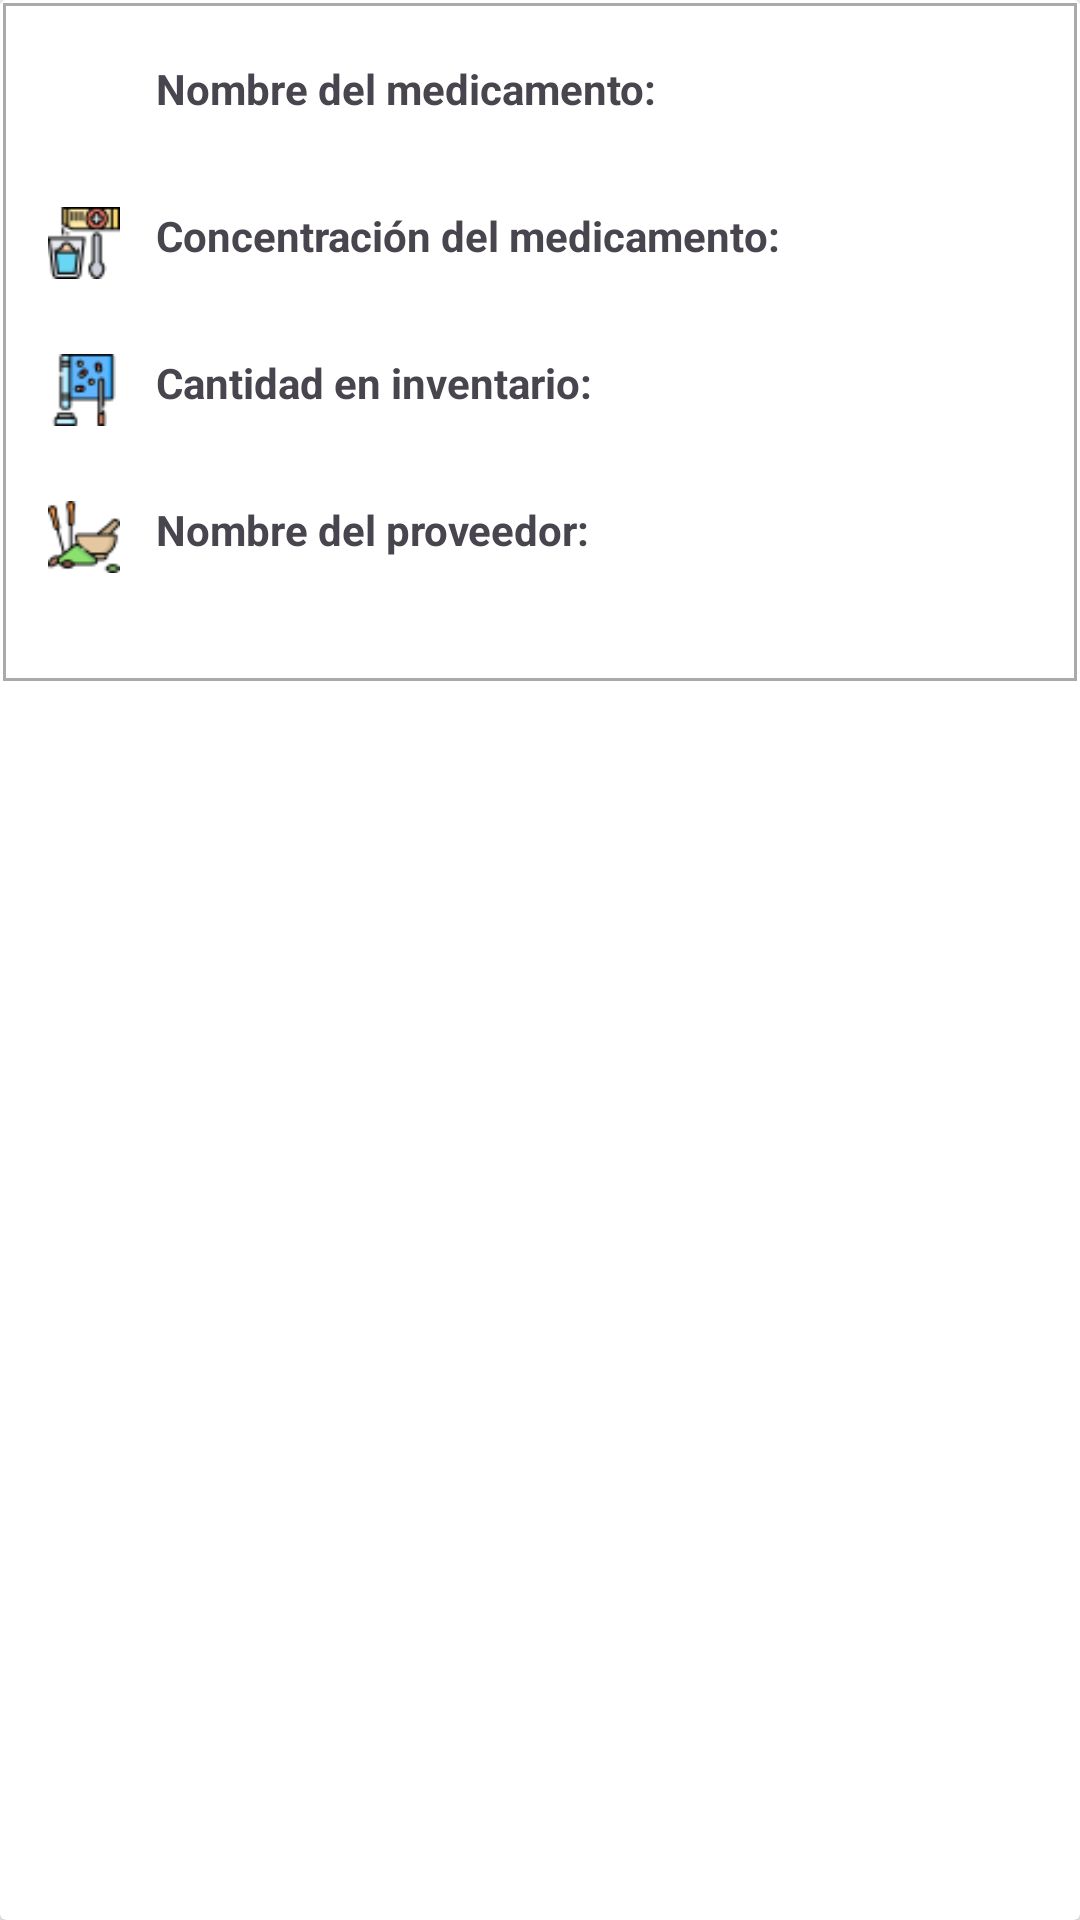

Write the Android layout XML for this screen, with the resource values it uses.
<!-- AndroidManifest.xml: application theme Theme.Health_prescribe -->
<!-- res/layout/drug_item.xml -->
<?xml version="1.0" encoding="utf-8"?>
<androidx.cardview.widget.CardView
    xmlns:android="http://schemas.android.com/apk/res/android"
    android:layout_width="match_parent"
    android:layout_height="wrap_content"
    android:layout_margin="16dp"
    android:elevation="4dp"
    android:background="@drawable/card_border">

    <LinearLayout
        android:layout_width="match_parent"
        android:layout_height="wrap_content"
        android:orientation="vertical"
        android:padding="16dp"
        android:id="@+id/drugContainer"
        android:background="@drawable/card_inner_border">

        
        <LinearLayout
            android:layout_width="match_parent"
            android:layout_height="wrap_content"
            android:orientation="horizontal"
            android:layout_marginTop="4dp">

            <ImageView
                android:layout_width="24dp"
                android:layout_height="24dp"
                android:src="@drawable/ic_drug"
                android:layout_gravity="center_vertical"/>

            <TextView
                android:id="@+id/tv_drug_name_value"
                android:layout_width="0dp"
                android:layout_height="wrap_content"
                android:layout_weight="1"
                android:text="Nombre del medicamento: "
                android:layout_marginStart="12dp"
                android:textStyle="bold"/>
        </LinearLayout>

        
        <TextView

            android:id="@+id/tv_drug_name"
            android:layout_width="match_parent"
            android:layout_height="wrap_content"
            android:layout_marginTop="2dp"/>

        
        <LinearLayout
            android:layout_width="match_parent"
            android:layout_height="wrap_content"
            android:orientation="horizontal"
            android:layout_marginTop="4dp">

            <ImageView
                android:layout_width="24dp"
                android:layout_height="24dp"
                android:src="@drawable/medicament"
                android:layout_gravity="center_vertical"/>

            <TextView
                android:id="@+id/tv_drug_concentration_value"
                android:layout_width="0dp"
                android:layout_height="wrap_content"
                android:layout_weight="1"
                android:text="Concentración del medicamento: "
                android:layout_marginStart="12dp"
                android:textStyle="bold"/>
        </LinearLayout>

        
        <TextView

            android:id="@+id/tv_drug_concentration"
            android:layout_width="match_parent"
            android:layout_height="wrap_content"
            android:layout_marginTop="2dp"/>

        
        <LinearLayout
            android:layout_width="match_parent"
            android:layout_height="wrap_content"
            android:orientation="horizontal"
            android:layout_marginTop="4dp">

            <ImageView
                android:layout_width="24dp"
                android:layout_height="24dp"
                android:src="@drawable/ic_inventory"
                android:layout_gravity="center_vertical"/>

            <TextView
                android:id="@+id/tv_drug_lab_value"
                android:layout_width="0dp"
                android:layout_height="wrap_content"
                android:layout_weight="1"
                android:text="Cantidad en inventario: "
                android:layout_marginStart="12dp"
                android:textStyle="bold"/>
        </LinearLayout>

        
        <TextView
            android:id="@+id/tv_drug_lab"

            android:layout_width="match_parent"
            android:layout_height="wrap_content"
            android:layout_marginTop="2dp"/>

        
        <LinearLayout
            android:layout_width="match_parent"
            android:layout_height="wrap_content"
            android:orientation="horizontal"
            android:layout_marginTop="4dp">

            <ImageView
                android:layout_width="24dp"
                android:layout_height="24dp"
                android:src="@drawable/ic_provider"
                android:layout_gravity="center_vertical"/>

            <TextView
                android:id="@+id/tv_drug_provider_value"
                android:layout_width="0dp"
                android:layout_height="wrap_content"
                android:layout_weight="1"
                android:text="Nombre del proveedor: "
                android:layout_marginStart="12dp"
                android:textStyle="bold"/>
        </LinearLayout>

        
        <TextView
            android:id="@+id/tv_drug_provider"

            android:layout_width="match_parent"
            android:layout_height="wrap_content"
            android:layout_marginTop="2dp"/>
    </LinearLayout>

</androidx.cardview.widget.CardView>
<!-- resources referenced by this layout -->
<resources>
  <!-- drawable card_border (drawable) -->
  <?xml version="1.0" encoding="utf-8"?>
  <shape xmlns:android="http://schemas.android.com/apk/res/android">
      <solid android:color="#FFFFFF" /> 
      <corners android:radius="4dp" /> 
      <stroke android:width="1dp" android:color="#000000" /> 
  </shape>
  <!-- drawable card_inner_border (drawable) -->
  <?xml version="1.0" encoding="utf-8"?>
  <layer-list xmlns:android="http://schemas.android.com/apk/res/android">
      
      <item>
          <shape android:shape="rectangle">
              <solid android:color="@android:color/white"/>
          </shape>
      </item>
      
      <item
          android:left="1dp"
          android:right="1dp"
          android:top="1dp"
          android:bottom="1dp">
          <shape android:shape="rectangle">
              <stroke
                  android:width="1dp"
                  android:color="@android:color/darker_gray"/>
          </shape>
      </item>
  </layer-list>
  <!-- drawable ic_inventory: png bitmap (drawable, 1461 bytes) -->
  <!-- drawable ic_provider: png bitmap (drawable, 1701 bytes) -->
  <!-- drawable medicament: png bitmap (drawable, 1762 bytes) -->
  <style name="Theme.Health_prescribe" parent="Base.Theme.Health_prescribe" />
  <style name="Base.Theme.Health_prescribe" parent="Theme.Material3.DayNight.NoActionBar">
          
          
      </style>
</resources>
